38-way image classification set "proc" from GitHub (NandoG1/deep-learning-project); label vocabulary: apple apple scab, apple black rot, apple cedar apple rust, apple healthy, blueberry healthy, cherry including sour powdery mildew, cherry including sour healthy, corn (maize) cercospora leaf spot gray leaf spot, corn common rust, corn northern leaf blight, corn healthy, grape black rot, grape esca black measles, grape leaf blight (isariopsis leaf spot), grape healthy, orange huanglongbing citrus greening, peach bacterial spot, peach healthy, bell pepper bacterial spot, bell pepper healthy, potato early blight, potato late blight, potato healthy, raspberry healthy, soybean healthy, squash powdery mildew, strawberry leaf scorch, strawberry healthy, tomato bacterial spot, tomato early blight, tomato late blight, tomato leaf mold, tomato septoria leaf spot, tomato spider mites two spotted spider mite, tomato target spot, tomato yellow leaf curl virus, tomato mosaic virus, tomato healthy.

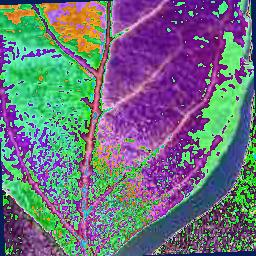
Label: cherry including sour healthy

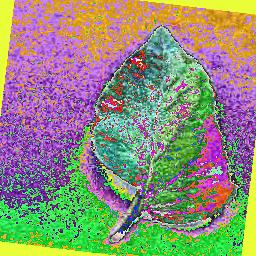
Label: tomato spider mites two spotted spider mite

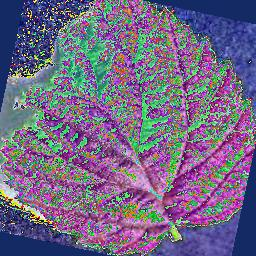
Label: raspberry healthy

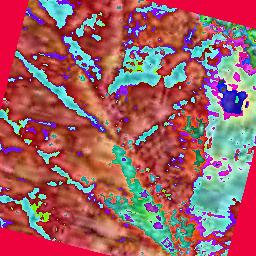
Label: tomato leaf mold

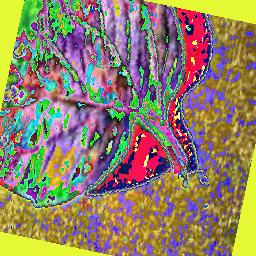
Label: tomato septoria leaf spot

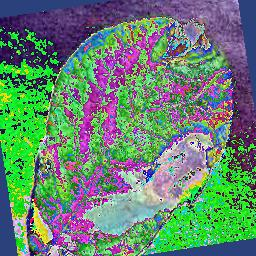
Label: potato late blight
